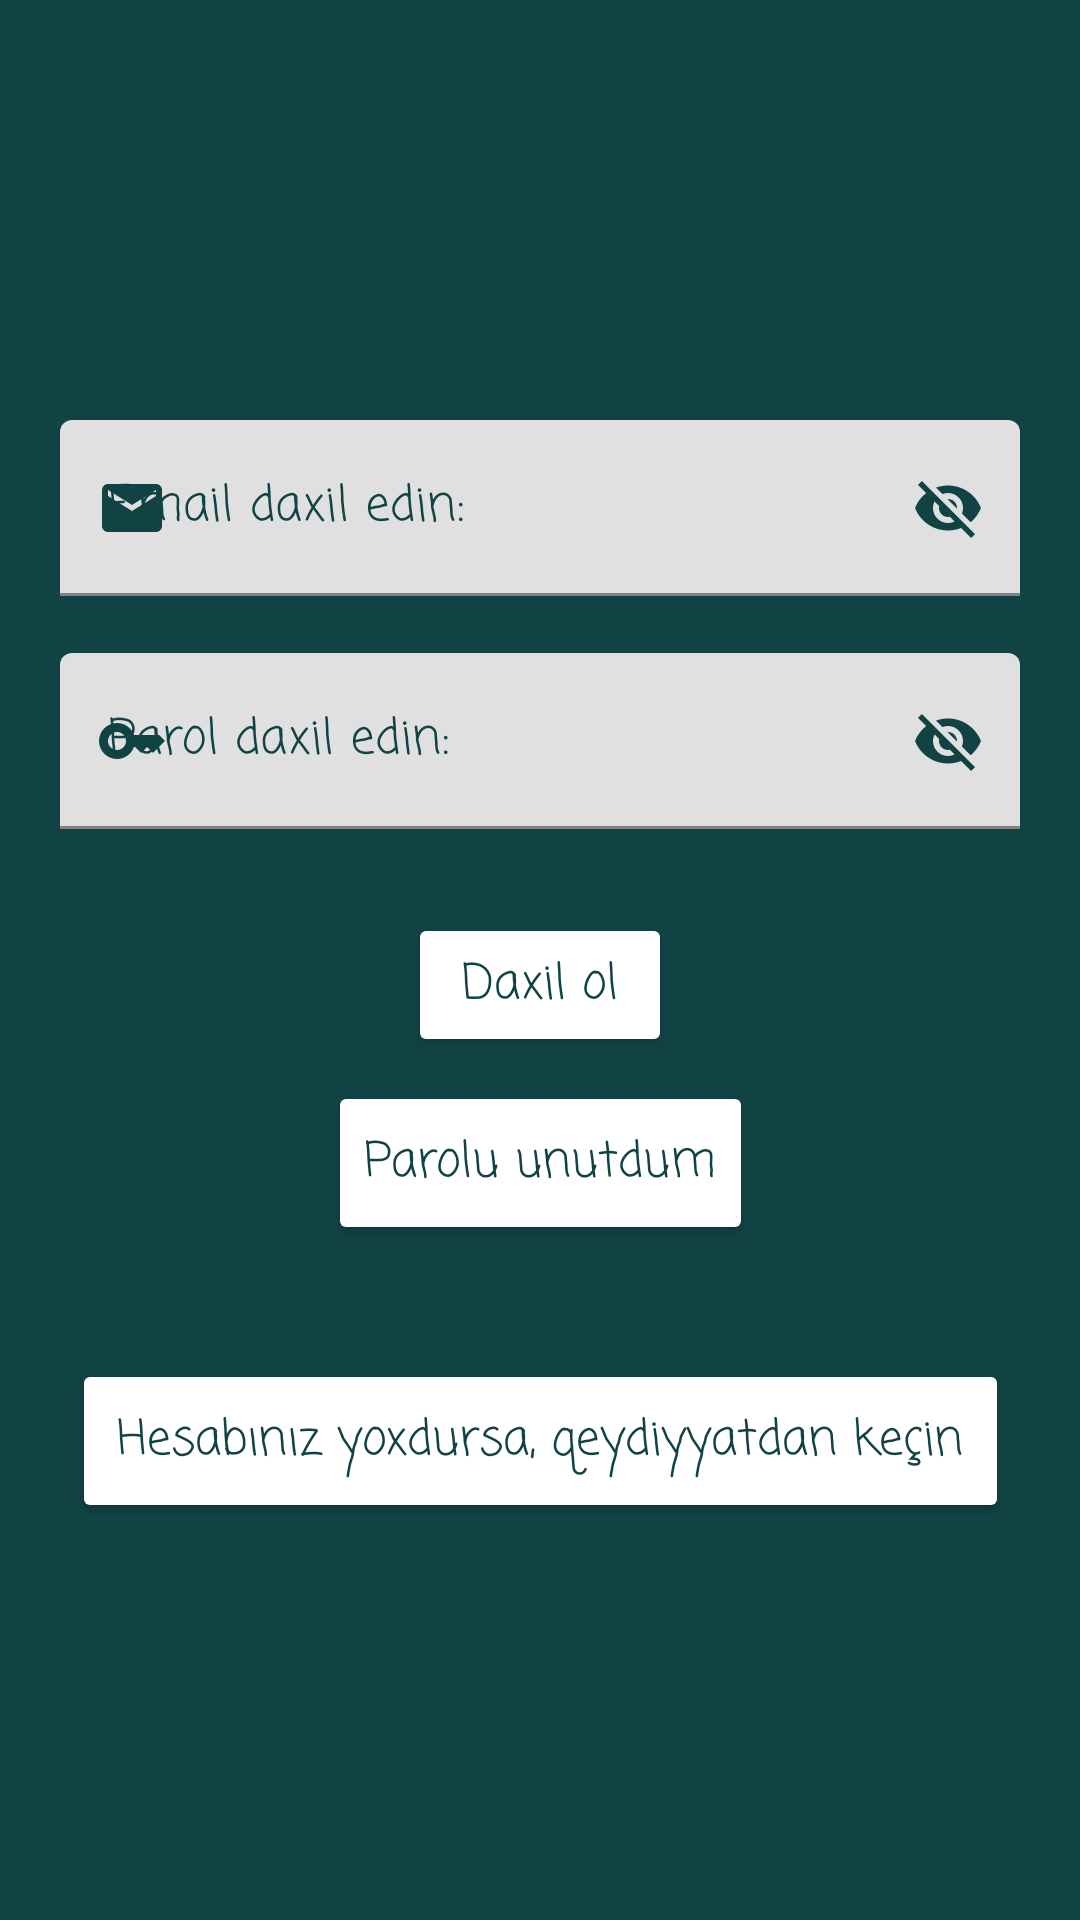

Here is an Android app screen rendered from its layout file. Give the layout XML and the strings, colors and styles it references.
<!-- AndroidManifest.xml: application theme Theme.ShoppingApp -->
<!-- res/layout/fragment_login.xml -->
<?xml version="1.0" encoding="utf-8"?>
<androidx.constraintlayout.widget.ConstraintLayout xmlns:android="http://schemas.android.com/apk/res/android"
    xmlns:app="http://schemas.android.com/apk/res-auto"
    xmlns:tools="http://schemas.android.com/tools"
    android:layout_width="match_parent"
    android:layout_height="match_parent"
    android:background="@color/main"
    tools:context=".LoginFragment">

    <ScrollView
        android:layout_width="0dp"
        android:layout_height="0dp"
        app:layout_constraintBottom_toBottomOf="parent"
        app:layout_constraintEnd_toEndOf="parent"
        app:layout_constraintHorizontal_bias="1.0"
        app:layout_constraintStart_toStartOf="parent"
        app:layout_constraintTop_toTopOf="parent"
        app:layout_constraintVertical_bias="0.0">

        <LinearLayout
            android:layout_width="match_parent"
            android:layout_height="wrap_content"
            android:orientation="vertical">

            <ImageView
                android:id="@+id/imageView2"
                android:layout_width="match_parent"
                android:layout_height="120dp"
                android:layout_marginTop="20dp"
                android:src="@drawable/baseline_person_24"
                app:tint="@color/white" />

            <com.google.android.material.textfield.TextInputLayout
                android:id="@+id/textInputLayout"
                android:layout_width="match_parent"
                android:layout_height="wrap_content"
                android:textColorHint="@color/main"
                app:endIconMode="password_toggle"
                app:endIconTint="@color/main"
                app:startIconDrawable="@drawable/baseline_email_24"
                app:startIconTint="@color/main">

                <com.google.android.material.textfield.TextInputEditText
                    android:id="@+id/email"
                    android:layout_width="match_parent"
                    android:layout_height="wrap_content"
                    android:layout_marginStart="20dp"
                    android:layout_marginLeft="10dp"
                    android:layout_marginEnd="20dp"
                    android:layout_marginBottom="19dp"
                    android:fontFamily="casual"
                    android:hint="@string/email"
                    android:textColorHint="@color/main" />

            </com.google.android.material.textfield.TextInputLayout>

            <com.google.android.material.textfield.TextInputLayout
                android:id="@+id/textInputLayout2"
                android:layout_width="match_parent"
                android:layout_height="wrap_content"
                android:textColorHint="@color/main"
                app:endIconMode="password_toggle"
                app:endIconTint="@color/main"
                app:startIconDrawable="@drawable/baseline_key_24"
                app:startIconTint="@color/main">

                <com.google.android.material.textfield.TextInputEditText
                    android:id="@+id/parol"
                    android:layout_width="match_parent"
                    android:layout_height="wrap_content"

                    android:layout_marginStart="20dp"
                    android:layout_marginEnd="20dp"
                    android:layout_marginBottom="20dp"
                    android:fontFamily="casual"
                    android:hint="@string/parol" />
            </com.google.android.material.textfield.TextInputLayout>

            <androidx.constraintlayout.widget.ConstraintLayout
                android:layout_width="match_parent"
                android:layout_height="233dp">

                <Button
                    android:id="@+id/signIn"
                    android:layout_width="wrap_content"
                    android:layout_height="wrap_content"
                    android:layout_marginTop="8dp"
                    android:backgroundTint="@color/white"
                    android:elevation="10dp"
                    android:fontFamily="casual"
                    android:gravity="center|center_vertical"
                    android:paddingLeft="10dp"
                    android:paddingTop="10dp"
                    android:paddingRight="10dp"
                    android:paddingBottom="10dp"
                    android:text="@string/giris"
                    android:textAllCaps="false"
                    android:textColor="@color/main"
                    android:textSize="16sp"
                    app:cornerRadius="10dp"
                    app:layout_constraintEnd_toEndOf="parent"
                    app:layout_constraintStart_toStartOf="parent"
                    app:layout_constraintTop_toTopOf="parent" />

                <Button
                    android:id="@+id/signUp"
                    android:layout_width="wrap_content"
                    android:layout_height="wrap_content"
                    android:layout_marginStart="16dp"
                    android:layout_marginTop="16dp"
                    android:layout_marginEnd="16dp"
                    android:backgroundTint="@color/white"
                    android:fontFamily="casual"
                    android:padding="15dp"
                    android:text="@string/notLogin"
                    android:textAllCaps="false"
                    android:textColor="@color/main"
                    android:textSize="16sp"
                    app:cornerRadius="10dp"
                    app:layout_constraintBottom_toBottomOf="parent"
                    app:layout_constraintEnd_toEndOf="parent"
                    app:layout_constraintStart_toStartOf="parent"
                    app:layout_constraintTop_toBottomOf="@+id/forgetPasswordBtn" />

                <Button
                    android:id="@+id/forgetPasswordBtn"
                    android:layout_width="wrap_content"
                    android:layout_height="wrap_content"
                    android:layout_marginTop="8dp"
                    android:backgroundTint="@color/white"
                    android:elevation="10dp"
                    android:fontFamily="casual"
                    android:gravity="center_horizontal"
                    android:paddingTop="15dp"
                    android:paddingBottom="15dp"
                    android:text="Parolu unutdum"
                    android:textAllCaps="false"
                    android:textColor="@color/main"
                    android:textSize="16sp"
                    app:cornerRadius="10dp"
                    app:layout_constraintEnd_toEndOf="parent"
                    app:layout_constraintStart_toStartOf="parent"
                    app:layout_constraintTop_toBottomOf="@+id/signIn" />
            </androidx.constraintlayout.widget.ConstraintLayout>

        </LinearLayout>
    </ScrollView>

</androidx.constraintlayout.widget.ConstraintLayout>
<!-- resources referenced by this layout -->
<resources>
  <color name="main">#114345</color>
  <color name="white">#FFFFFFFF</color>
  <!-- drawable baseline_email_24 (drawable) -->
  <vector android:height="24dp" android:tint="@color/green"
      android:viewportHeight="24" android:viewportWidth="24"
      android:width="24dp" xmlns:android="http://schemas.android.com/apk/res/android">
      <path android:fillColor="@color/green"
          android:pathData="M20,4L4,4c-1.1,0 -1.99,0.9 -1.99,2L2,18c0,1.1 0.9,2 2,2h16c1.1,0 2,-0.9 2,-2L22,6c0,-1.1 -0.9,-2 -2,-2zM20,8l-8,5 -8,-5L4,6l8,5 8,-5v2z"/>
  </vector>
  <!-- drawable baseline_key_24 (drawable) -->
  <vector android:height="24dp" android:tint="@color/green"
      android:viewportHeight="24" android:viewportWidth="24"
      android:width="24dp" xmlns:android="http://schemas.android.com/apk/res/android">
      <path android:fillColor="@color/green" android:pathData="M21,10h-8.35C11.83,7.67 9.61,6 7,6c-3.31,0 -6,2.69 -6,6s2.69,6 6,6c2.61,0 4.83,-1.67 5.65,-4H13l2,2l2,-2l2,2l4,-4.04L21,10zM7,15c-1.65,0 -3,-1.35 -3,-3c0,-1.65 1.35,-3 3,-3s3,1.35 3,3C10,13.65 8.65,15 7,15z"/>
  </vector>
  <string name="email">Email daxil edin:</string>
  <string name="giris">Daxil ol</string>
  <string name="notLogin">Hesabınız yoxdursa, qeydiyyatdan keçin</string>
  <string name="parol">Parol daxil edin:</string>
  <style name="Theme.ShoppingApp" parent="Theme.MaterialComponents.Light.NoActionBar">
          
          <item name="colorPrimary">@color/main</item>
          <item name="colorPrimaryVariant">@color/light</item>
          <item name="colorOnPrimary">@color/white</item>
          <item name="colorOnSecondary">@color/black</item>
          
          <item name="android:statusBarColor">@color/main</item>
           
      </style>
  <color name="green">#B8BD85</color>
  <color name="light">#356E70</color>
  <color name="black">#FF000000</color>
</resources>
